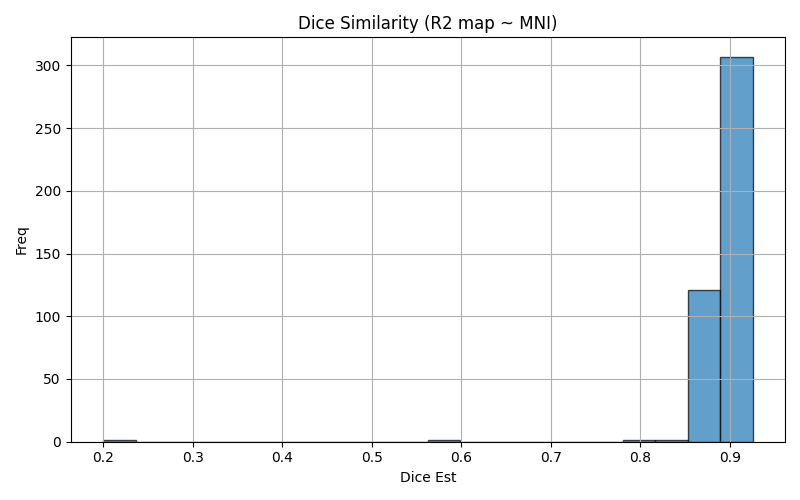

The file beside this chart, header and first rows:
img1	img2	dice	voxinmask	voxoutmask	ratio_inoutmask
sub-052_run-4	mni152	0.9081	92.37	7.632	12.1
sub-030_run-2	mni152	0.9052	92.18	7.824	11.78
sub-003_run-1	mni152	0.8873	90.26	9.743	9.264
sub-018_run-2	mni152	0.9106	92.09	7.914	11.64
sub-019_run-1	mni152	0.8961	90.85	9.148	9.931
sub-074_run-1	mni152	0.8869	89.93	10.07	8.934
sub-013_run-2	mni152	0.877	90.12	9.88	9.121
sub-103_run-1	mni152	0.9117	92.55	7.452	12.42
sub-069_run-4	mni152	0.8885	91.92	8.08	11.38
sub-081_run-2	mni152	0.9019	90.93	9.073	10.02
sub-033_run-1	mni152	0.912	92.01	7.99	11.52
sub-019_run-2	mni152	0.8946	90.78	9.223	9.842
sub-104_run-1	mni152	0.9019	91.26	8.744	10.44
sub-110_run-4	mni152	0.9153	94.72	5.276	17.95
sub-014_run-1	mni152	0.8848	89.85	10.15	8.85
sub-120_run-4	mni152	0.8878	90.23	9.774	9.231
sub-013_run-1	mni152	0.8963	92.63	7.368	12.57
sub-058_run-4	mni152	0.8843	89.49	10.51	8.511
sub-015_run-2	mni152	0.925	94.24	5.757	16.37
sub-104_run-3	mni152	0.8982	90.83	9.166	9.91
sub-032_run-3	mni152	0.8632	87.62	12.38	7.076
sub-037_run-2	mni152	0.1998	93.88	6.118	15.35
sub-058_run-2	mni152	0.893	90.47	9.533	9.49
sub-018_run-3	mni152	0.9114	92.16	7.843	11.75
sub-082_run-4	mni152	0.882	90.26	9.736	9.271
sub-024_run-3	mni152	0.8988	91.28	8.718	10.47
sub-029_run-4	mni152	0.8847	89.73	10.27	8.735
sub-114_run-2	mni152	0.8878	90.48	9.517	9.507
sub-025_run-2	mni152	0.8652	87.32	12.68	6.888
sub-004_run-2	mni152	0.893	90.96	9.041	10.06
sub-103_run-2	mni152	0.9121	92.62	7.385	12.54
sub-123_run-4	mni152	0.9214	93.45	6.552	14.26
sub-068_run-2	mni152	0.8909	90.13	9.871	9.131
sub-002_run-4	mni152	0.9142	93.81	6.186	15.16
sub-055_run-3	mni152	0.8849	89.04	10.96	8.127
sub-061_run-4	mni152	0.9138	92.37	7.63	12.11
sub-036_run-2	mni152	0.9041	91.98	8.021	11.47
sub-090_run-4	mni152	0.899	90.8	9.199	9.871
sub-113_run-4	mni152	0.9191	93.82	6.18	15.18
sub-027_run-1	mni152	0.8786	88.38	11.62	7.606
sub-035_run-2	mni152	0.8911	90.67	9.327	9.721
sub-069_run-1	mni152	0.8826	91.04	8.959	10.16
sub-117_run-3	mni152	0.9202	95.25	4.754	20.04
sub-062_run-1	mni152	0.916	93.68	6.321	14.82
sub-006_run-2	mni152	0.8566	86.59	13.41	6.456
sub-009_run-2	mni152	0.9224	93.73	6.272	14.94
sub-033_run-4	mni152	0.9107	91.91	8.089	11.36
sub-113_run-2	mni152	0.9051	92.21	7.794	11.83
sub-018_run-4	mni152	0.9135	92.41	7.586	12.18
sub-053_run-3	mni152	0.893	90.96	9.035	10.07
sub-071_run-4	mni152	0.9079	92.49	7.513	12.31
sub-041_run-4	mni152	0.9146	92.7	7.301	12.7
sub-120_run-1	mni152	0.9066	92.6	7.399	12.51
sub-124_run-2	mni152	0.8737	88.33	11.67	7.569
sub-008_run-2	mni152	0.8894	89.45	10.55	8.479
sub-026_run-4	mni152	0.9002	92.71	7.289	12.72
sub-090_run-3	mni152	0.896	90.64	9.359	9.685
sub-051_run-4	mni152	0.9089	92.58	7.424	12.47
sub-124_run-4	mni152	0.8693	88.05	11.95	7.372
sub-003_run-3	mni152	0.9078	93.39	6.61	14.13
... 372 more rows
